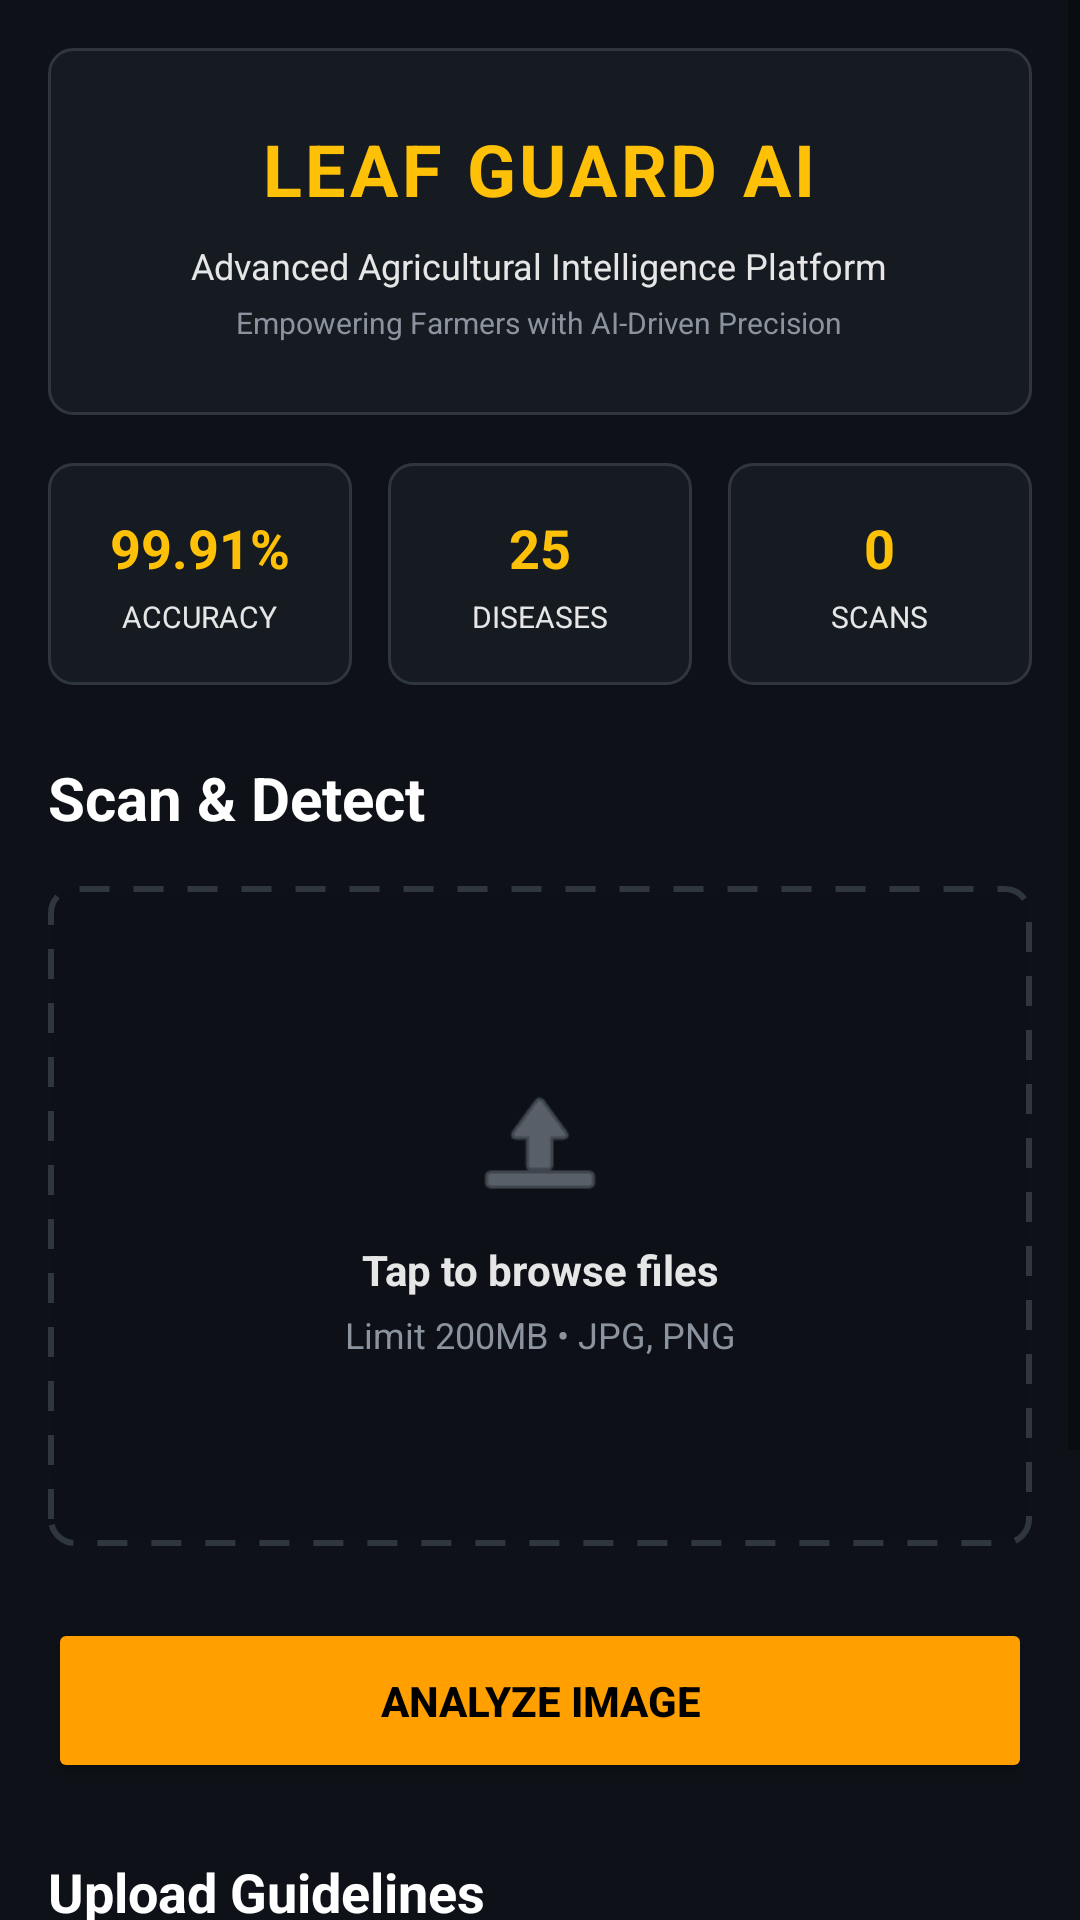

Here is an Android app screen rendered from its layout file. Give the layout XML and the strings, colors and styles it references.
<!-- AndroidManifest.xml: application theme Theme.LeafGuardAI -->
<!-- res/layout/activity_main.xml -->
<?xml version="1.0" encoding="utf-8"?>
<ScrollView xmlns:android="http://schemas.android.com/apk/res/android"
    xmlns:app="http://schemas.android.com/apk/res-auto"
    android:layout_width="match_parent"
    android:layout_height="match_parent"
    android:background="@color/app_background"
    android:fillViewport="true">

    <LinearLayout
        android:layout_width="match_parent"
        android:layout_height="wrap_content"
        android:orientation="vertical"
        android:padding="16dp">

        <LinearLayout
            android:layout_width="match_parent"
            android:layout_height="wrap_content"
            android:background="@drawable/bg_card_rounded"
            android:orientation="vertical"
            android:padding="24dp"
            android:gravity="center"
            android:layout_marginBottom="16dp">

            <TextView
                android:layout_width="wrap_content"
                android:layout_height="wrap_content"
                android:text="LEAF GUARD AI"
                android:textColor="@color/accent_yellow"
                android:textSize="24sp"
                android:textStyle="bold"
                android:letterSpacing="0.05"/>

            <TextView
                android:layout_width="wrap_content"
                android:layout_height="wrap_content"
                android:text="Advanced Agricultural Intelligence Platform"
                android:textColor="@color/text_primary"
                android:textSize="12sp"
                android:layout_marginTop="8dp"/>

            <TextView
                android:layout_width="wrap_content"
                android:layout_height="wrap_content"
                android:text="Empowering Farmers with AI-Driven Precision"
                android:textColor="@color/text_secondary"
                android:textSize="10sp"
                android:layout_marginTop="4dp"/>
        </LinearLayout>

        <LinearLayout
            android:layout_width="match_parent"
            android:layout_height="wrap_content"
            android:orientation="horizontal"
            android:layout_marginBottom="24dp">

            <LinearLayout
                android:layout_width="0dp"
                android:layout_height="wrap_content"
                android:layout_weight="1"
                android:background="@drawable/bg_card_rounded"
                android:orientation="vertical"
                android:padding="16dp"
                android:gravity="center"
                android:layout_marginEnd="8dp">
                <TextView
                    android:layout_width="wrap_content"
                    android:layout_height="wrap_content"
                    android:text="99.91%"
                    android:textColor="@color/accent_yellow"
                    android:textStyle="bold"
                    android:textSize="18sp"/>
                <TextView
                    android:layout_width="wrap_content"
                    android:layout_height="wrap_content"
                    android:text="ACCURACY"
                    android:textColor="@color/text_primary"
                    android:textSize="10sp"
                    android:layout_marginTop="4dp"/>
            </LinearLayout>

            <LinearLayout
                android:layout_width="0dp"
                android:layout_height="wrap_content"
                android:layout_weight="1"
                android:background="@drawable/bg_card_rounded"
                android:orientation="vertical"
                android:padding="16dp"
                android:gravity="center"
                android:layout_marginStart="4dp"
                android:layout_marginEnd="4dp">
                <TextView
                    android:layout_width="wrap_content"
                    android:layout_height="wrap_content"
                    android:text="25"
                    android:textColor="@color/accent_yellow"
                    android:textStyle="bold"
                    android:textSize="18sp"/>
                <TextView
                    android:layout_width="wrap_content"
                    android:layout_height="wrap_content"
                    android:text="DISEASES"
                    android:textColor="@color/text_primary"
                    android:textSize="10sp"
                    android:layout_marginTop="4dp"/>
            </LinearLayout>

            <LinearLayout
                android:layout_width="0dp"
                android:layout_height="wrap_content"
                android:layout_weight="1"
                android:background="@drawable/bg_card_rounded"
                android:orientation="vertical"
                android:padding="16dp"
                android:gravity="center"
                android:layout_marginStart="8dp">
                <TextView
                    android:layout_width="wrap_content"
                    android:layout_height="wrap_content"
                    android:text="0"
                    android:textColor="@color/accent_yellow"
                    android:textStyle="bold"
                    android:textSize="18sp"/>
                <TextView
                    android:layout_width="wrap_content"
                    android:layout_height="wrap_content"
                    android:text="SCANS"
                    android:textColor="@color/text_primary"
                    android:textSize="10sp"
                    android:layout_marginTop="4dp"/>
            </LinearLayout>
        </LinearLayout>

        <TextView
            android:layout_width="wrap_content"
            android:layout_height="wrap_content"
            android:text="Scan &amp; Detect"
            android:textColor="@color/white"
            android:textSize="20sp"
            android:textStyle="bold"
            android:layout_marginBottom="16dp"/>

        <androidx.constraintlayout.widget.ConstraintLayout
            android:id="@+id/uploadContainer"
            android:layout_width="match_parent"
            android:layout_height="220dp"
            android:background="@drawable/bg_upload_dashed"
            android:layout_marginBottom="24dp">

            <ImageView
                android:id="@+id/imgPreview"
                android:layout_width="match_parent"
                android:layout_height="match_parent"
                android:scaleType="centerCrop"
                android:layout_margin="2dp"
                app:layout_constraintTop_toTopOf="parent"
                app:layout_constraintBottom_toBottomOf="parent"/>

            <LinearLayout
                android:id="@+id/placeholderView"
                android:layout_width="wrap_content"
                android:layout_height="wrap_content"
                android:orientation="vertical"
                android:gravity="center"
                app:layout_constraintTop_toTopOf="parent"
                app:layout_constraintBottom_toBottomOf="parent"
                app:layout_constraintStart_toStartOf="parent"
                app:layout_constraintEnd_toEndOf="parent">

                <ImageView
                    android:layout_width="48dp"
                    android:layout_height="48dp"
                    android:src="@android:drawable/ic_menu_upload"
                    app:tint="@color/text_secondary"/>

                <TextView
                    android:layout_width="wrap_content"
                    android:layout_height="wrap_content"
                    android:text="Tap to browse files"
                    android:textColor="@color/text_primary"
                    android:textStyle="bold"
                    android:layout_marginTop="8dp"/>

                <TextView
                    android:layout_width="wrap_content"
                    android:layout_height="wrap_content"
                    android:text="Limit 200MB • JPG, PNG"
                    android:textColor="@color/text_secondary"
                    android:textSize="12sp"
                    android:layout_marginTop="4dp"/>
            </LinearLayout>
        </androidx.constraintlayout.widget.ConstraintLayout>

        <Button
            android:id="@+id/btnPredict"
            android:layout_width="match_parent"
            android:layout_height="55dp"
            android:text="Analyze Image"
            android:backgroundTint="@color/accent_orange"
            android:textColor="@color/black"
            android:textStyle="bold"
            android:layout_marginBottom="24dp"/>

        <androidx.cardview.widget.CardView
            android:id="@+id/resultCard"
            android:layout_width="match_parent"
            android:layout_height="wrap_content"
            app:cardCornerRadius="12dp"
            app:cardBackgroundColor="#1F6E43"
            android:visibility="gone"
            android:layout_marginBottom="24dp">

            <LinearLayout
                android:layout_width="match_parent"
                android:layout_height="wrap_content"
                android:orientation="vertical"
                android:padding="20dp"
                android:gravity="center">

                <TextView
                    android:layout_width="wrap_content"
                    android:layout_height="wrap_content"
                    android:text="ANALYSIS COMPLETE"
                    android:textColor="#D0F0C0"
                    android:textSize="12sp"
                    android:letterSpacing="0.1"
                    android:textStyle="bold"
                    android:layout_marginBottom="8dp"/>

                <TextView
                    android:id="@+id/txtResultHeading"
                    android:layout_width="wrap_content"
                    android:layout_height="wrap_content"
                    android:text="Healthy"
                    android:textColor="@color/white"
                    android:textSize="28sp"
                    android:textStyle="bold"
                    android:layout_marginBottom="4dp"/>

                <TextView
                    android:id="@+id/txtConfidence"
                    android:layout_width="wrap_content"
                    android:layout_height="wrap_content"
                    android:text="Confidence: 98%"
                    android:textColor="#D0F0C0"
                    android:textSize="14sp"/>
            </LinearLayout>
        </androidx.cardview.widget.CardView>

        <TextView
            android:layout_width="wrap_content"
            android:layout_height="wrap_content"
            android:text="Upload Guidelines"
            android:textColor="@color/white"
            android:textSize="18sp"
            android:textStyle="bold"
            android:layout_marginBottom="12dp"/>

        <TextView
            android:layout_width="match_parent"
            android:layout_height="wrap_content"
            android:text="Use well-lit, clear images"
            android:background="@color/guideline_green"
            android:textColor="@color/guideline_text"
            android:padding="12dp"
            android:layout_marginBottom="8dp"/>

        <TextView
            android:layout_width="match_parent"
            android:layout_height="wrap_content"
            android:text="Focus on the affected leaf area"
            android:background="@color/guideline_green"
            android:textColor="@color/guideline_text"
            android:padding="12dp"
            android:layout_marginBottom="8dp"/>

        <TextView
            android:layout_width="match_parent"
            android:layout_height="wrap_content"
            android:text="Avoid blurry or dark images"
            android:background="@color/guideline_green"
            android:textColor="@color/guideline_text"
            android:padding="12dp"
            android:layout_marginBottom="32dp"/>

    </LinearLayout>
</ScrollView>
<!-- resources referenced by this layout -->
<resources>
  <color name="accent_orange">#FFA000</color>
  <color name="accent_yellow">#FFC107</color>
  <color name="app_background">#0E1117</color>
  <color name="black">#000000</color>
  <color name="guideline_green">#1F6E43</color>
  <color name="guideline_text">#D0F0C0</color>
  <color name="text_primary">#E6E6E6</color>
  <color name="text_secondary">#8B949E</color>
  <color name="white">#FFFFFF</color>
  <!-- drawable bg_card_rounded (drawable) -->
  <?xml version="1.0" encoding="utf-8"?>
  <shape xmlns:android="http://schemas.android.com/apk/res/android">
      <solid android:color="@color/card_background"/>
      <corners android:radius="8dp"/>
      <stroke android:width="1dp" android:color="#30363D"/> </shape>
  <!-- drawable bg_upload_dashed (drawable) -->
  <?xml version="1.0" encoding="utf-8"?>
  <shape xmlns:android="http://schemas.android.com/apk/res/android">
      <solid android:color="#0D1117"/>
      <corners android:radius="8dp"/>
      <stroke android:width="2dp" android:color="#30363D" android:dashWidth="10dp" android:dashGap="8dp"/>
  </shape>
  <style name="Theme.LeafGuardAI" parent="Theme.MaterialComponents.DayNight.NoActionBar">
      </style>
  <color name="card_background">#161B22</color>
</resources>
